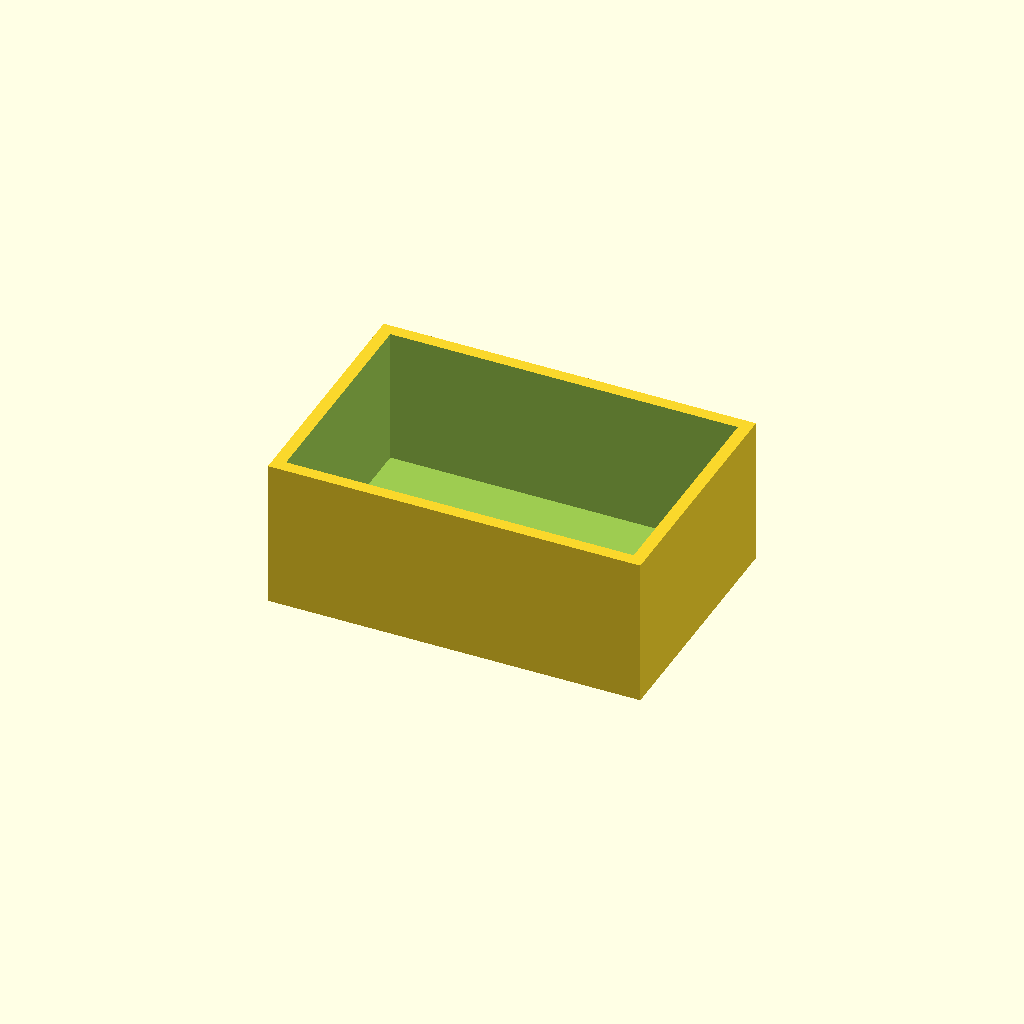
Cell 1: rendered with the file's own defaults.
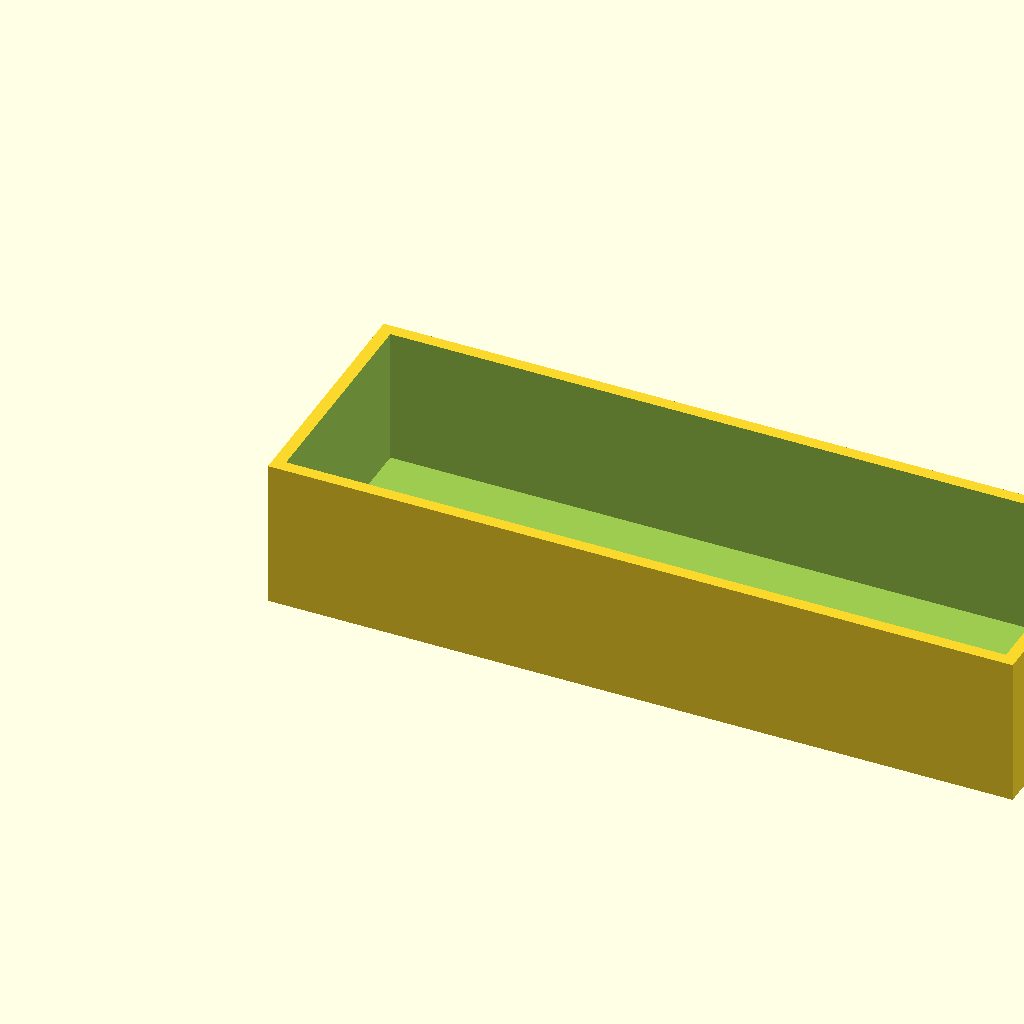
Cell 2 — width set to 120, the other parameters unchanged.
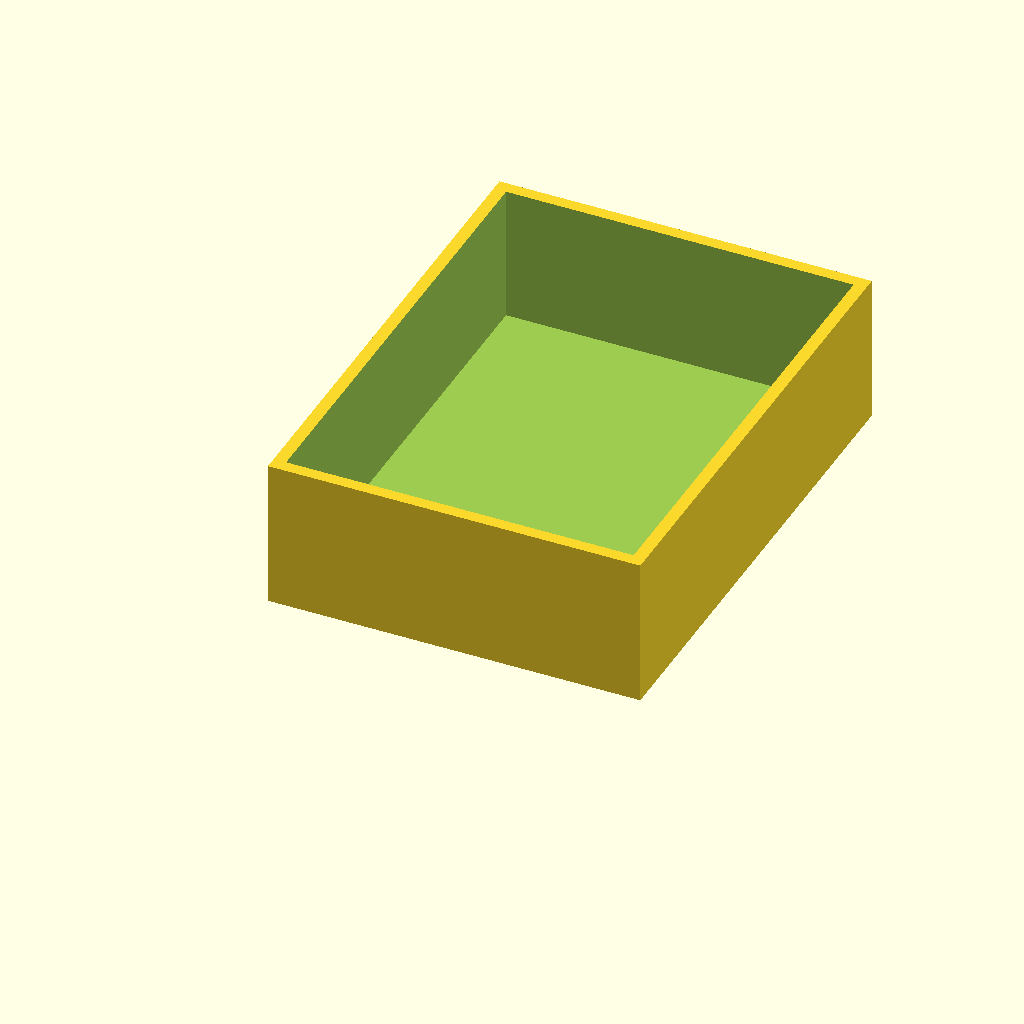
Cell 3 — depth set to 80, the other parameters unchanged.
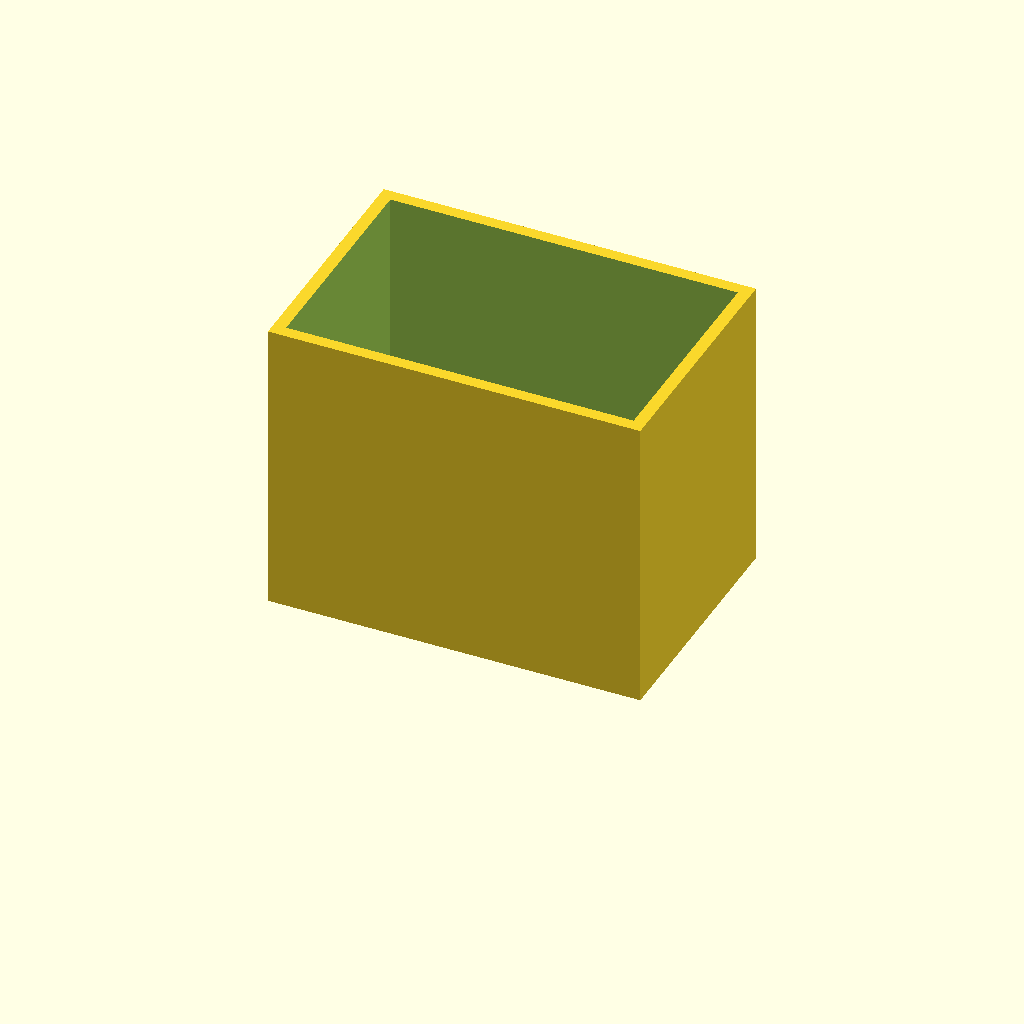
Cell 4: the same model with height = 48.
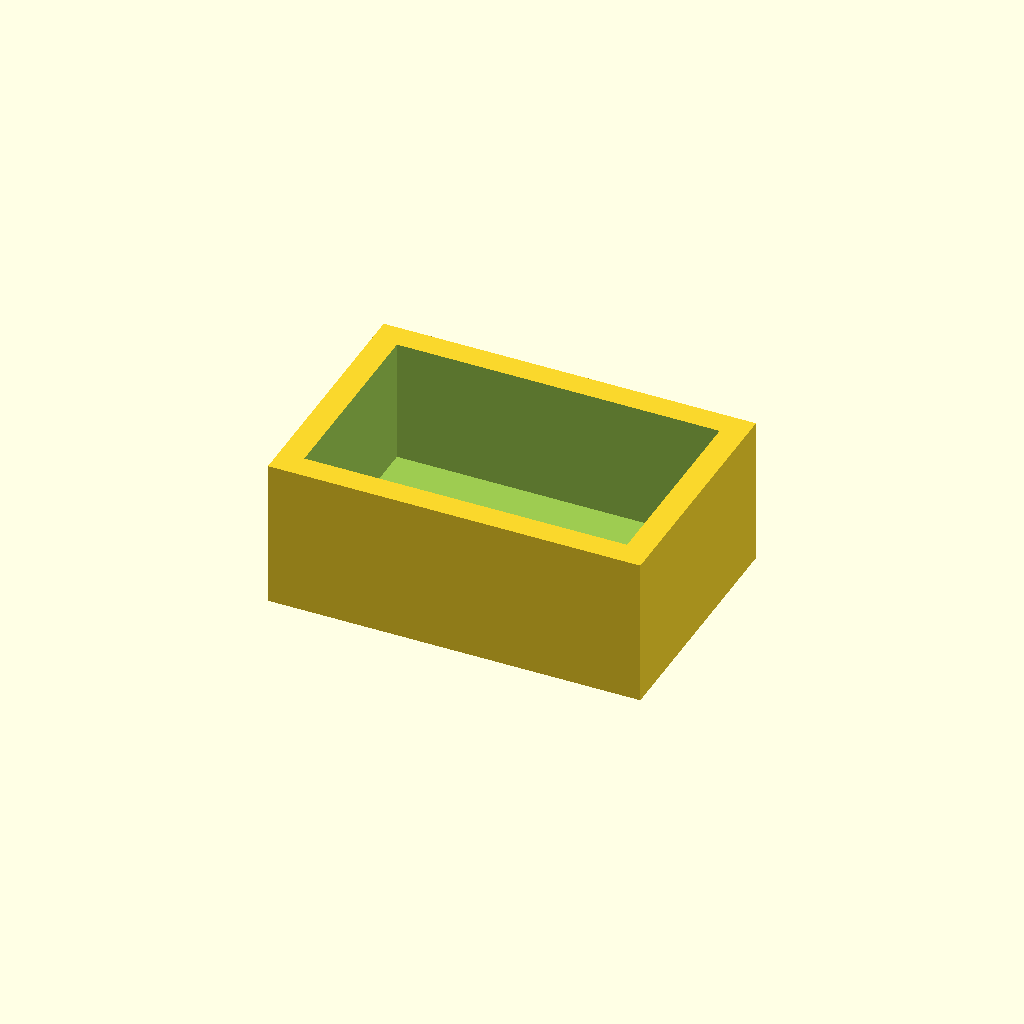
Cell 5: the same model with wall = 4.
All cells are drawn from one camera (rotation 55°, 0°, 25°, orthographic, colour scheme Cornfield), so only the parameter changes between them.
The OpenSCAD source (examples/parametric-box.scad):
width = 60;
depth = 40;
height = 24;
wall = 2;

difference() {
  cube([width, depth, height]);
  translate([wall, wall, wall])
    cube([width - wall * 2, depth - wall * 2, height]);
}
Customizer parameters (derived from the source; name, type, default, range or options):
width: number, default 60
depth: number, default 40
height: number, default 24
wall: number, default 2
